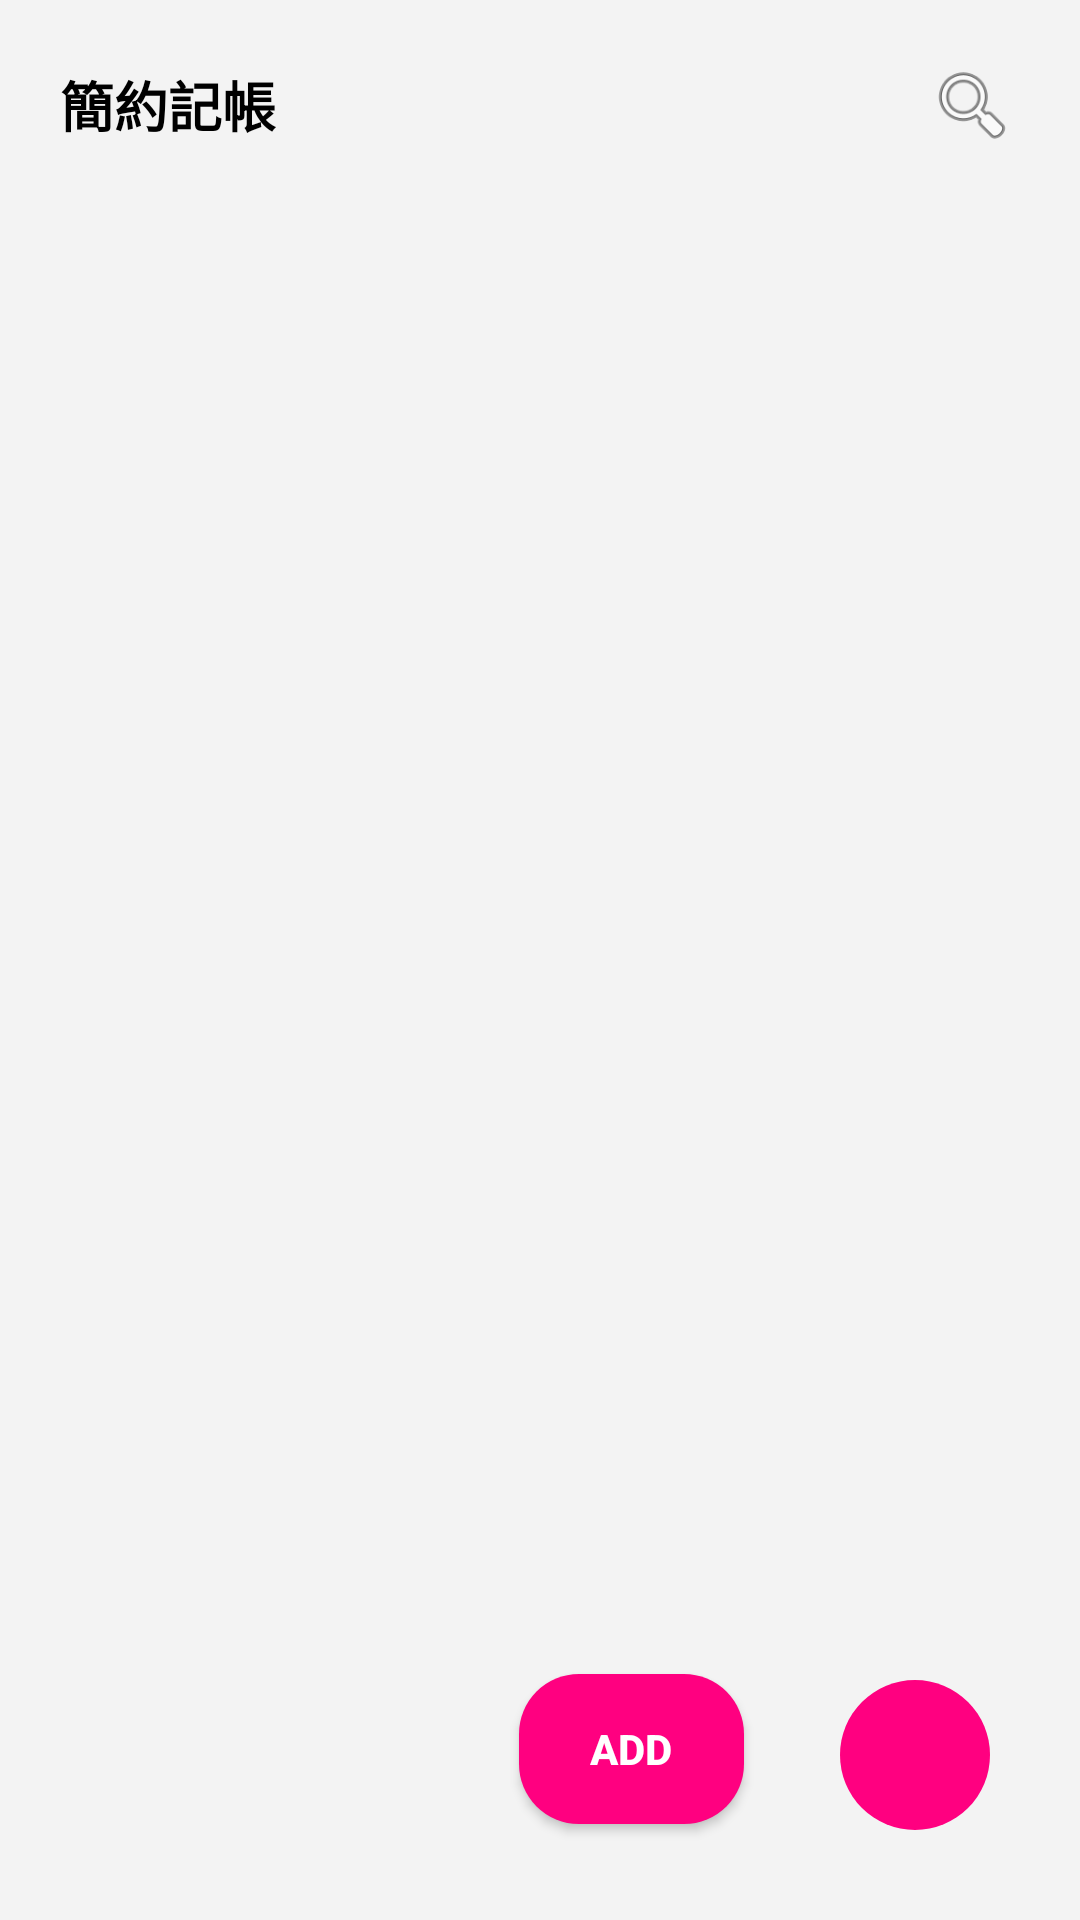

Produce the Android XML layout that renders to this screen, including the resource entries it uses.
<!-- AndroidManifest.xml: application theme Theme.AppCompat.Light.NoActionBar -->
<!-- res/layout/activity_main.xml -->
<?xml version="1.0" encoding="utf-8"?>
<RelativeLayout xmlns:android="http://schemas.android.com/apk/res/android"
    xmlns:app="http://schemas.android.com/apk/res-auto"
    xmlns:tools="http://schemas.android.com/tools"
    android:layout_width="match_parent"
    android:layout_height="match_parent"
    android:background="#F3F3F3"
    android:padding="10dp"
    tools:context=".MainActivity">

    <RelativeLayout
        android:id="@+id/main_top_layout"
        android:layout_width="match_parent"
        android:layout_height="50dp">

        <TextView
            android:layout_width="wrap_content"
            android:layout_height="match_parent"
            android:gravity="center"
            android:padding="10dp"
            android:text="@string/app_name"
            android:textColor="#000000"
            android:textSize="18dp"
            android:textStyle="bold" />

        <ImageView
            android:id="@+id/main_lv_search"
            android:layout_width="wrap_content"
            android:layout_height="match_parent"
            android:layout_alignParentEnd="true"
            android:background="#F3F3F3"
            android:onClick="onClick"
            android:padding="10dp"
            app:srcCompat="@android:drawable/ic_menu_search" />

    </RelativeLayout>

    <ListView
        android:id="@+id/main_lv"
        android:layout_width="match_parent"
        android:layout_height="match_parent"
        android:layout_below="@id/main_top_layout"
        android:layout_marginTop="2dp"
        android:background="#F3F3F3"
        android:dividerHeight="6dp" />

    <ImageButton
        android:id="@+id/main_btn_more"
        android:layout_width="50dp"
        android:layout_height="50dp"
        android:layout_alignParentRight="true"
        android:layout_alignParentBottom="true"
        android:layout_marginStart="20dp"
        android:layout_marginTop="20dp"
        android:layout_marginEnd="20dp"
        android:layout_marginBottom="20dp"
        android:background="@drawable/main_morebtn_bg"
        android:onClick="onClick"
        app:srcCompat="@mipmap/more"
        tools:ignore="SpeakableTextPresentCheck" />

    <Button
        android:id="@+id/main_btn_edit"
        android:layout_width="75dp"
        android:layout_height="50dp"
        android:layout_alignBottom="@id/main_btn_more"
        android:layout_alignParentEnd="false"
        android:layout_alignParentRight="false"
        android:layout_alignParentBottom="false"
        android:layout_marginRight="12dp"
        android:layout_marginBottom="2dp"
        android:layout_toLeftOf="@id/main_btn_more"
        android:background="@drawable/main_recordbtn_bg"
        android:drawableLeft="@mipmap/edit"
        android:foregroundGravity="center_vertical"
        android:onClick="onClick"
        android:text="ADD"
        android:textColor="@color/white"
        android:textStyle="bold" />

</RelativeLayout>
<!-- resources referenced by this layout -->
<resources>
  <!-- drawable main_morebtn_bg (drawable) -->
  <?xml version="1.0" encoding="utf-8"?>
  <shape xmlns:android="http://schemas.android.com/apk/res/android"
      android:shape="oval">
      <solid android:color="#FF0080"/>
  
  </shape>
  <!-- drawable main_recordbtn_bg (drawable) -->
  <?xml version="1.0" encoding="utf-8"?>
  <shape xmlns:android="http://schemas.android.com/apk/res/android"
      android:shape="rectangle">
      <solid android:color="#FF0080"/>
      <corners android:radius="20dp"/>
  
  </shape>
  <string name="app_name">簡約記帳</string>
  <!-- not gathered from this repository: default colours our renderer supplied (Android Studio template values) -->
  <color name="white">#FFFFFFFF</color>
</resources>
